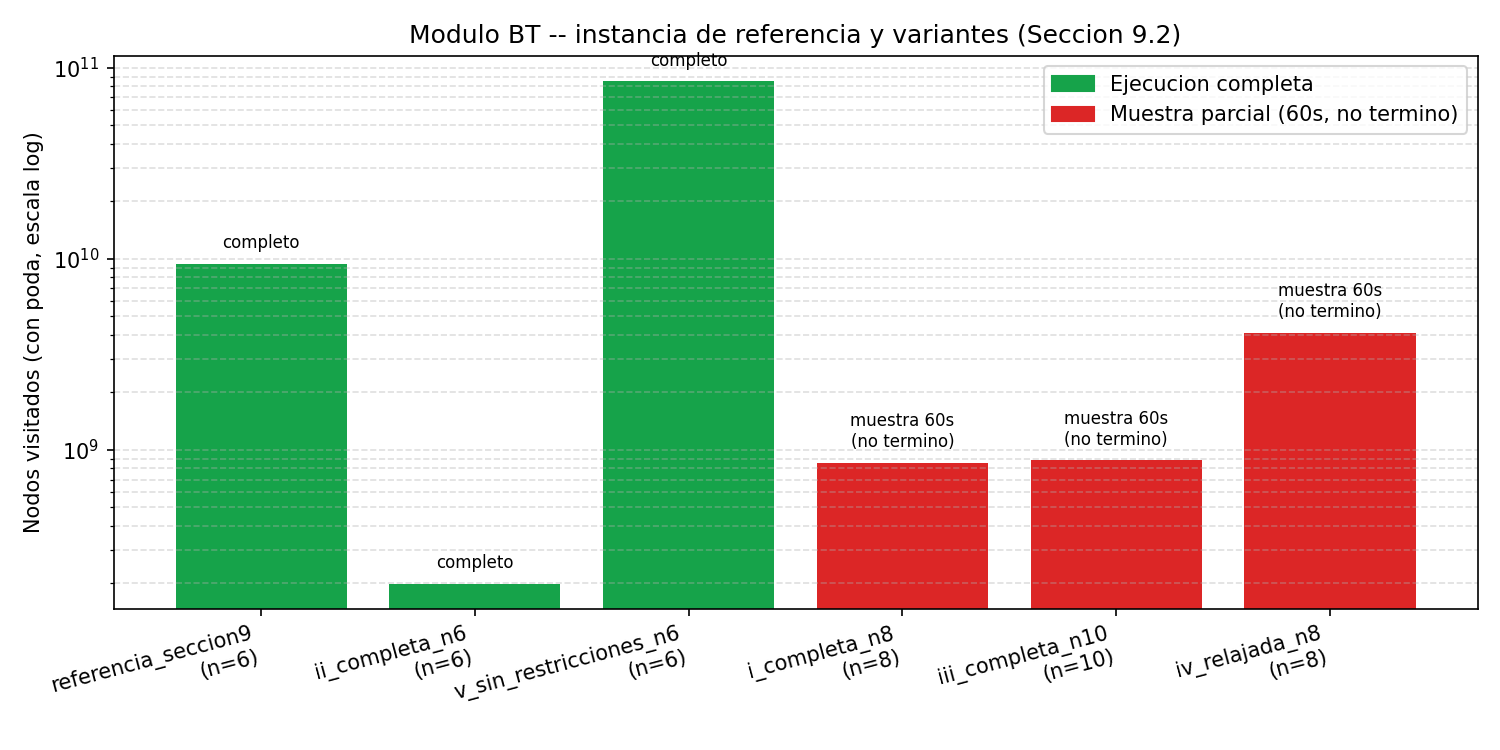

The data file committed next to this chart (first rows):
instancia, alfabeto, tam_alfabeto, n, minLower, minUpper, minDigit, minSymbol, estado, nodos, soluciones, tiempo_seg, nodos_por_seg, nota
referencia_seccion9, ALFABETO_BASE, 67, 6, 2, 1, 1, 1, completado, 9454738424, 8883856800, 467.3, 20232000, Instancia de referencia comun (Seccion 9…
ii_completa_n6, ALFABETO_BASE, 67, 6, 0, 2, 3, 1, completado, 199470612, 180629800, 12.57, 15862279, Variante (ii): misma politica del equipo…
v_sin_restricciones_n6, ALFABETO_BASE, 67, 6, 0, 0, 0, 0, completado, 85197148478, 83906282592, 1248, 68287856, Variante (v): poda nula por diseno (Secc…
i_completa_n8, ALFABETO_BASE, 67, 8, 2, 2, 3, 1, muestra_parcial_60s, 856686592, 775088394, 60.0, 14265421, Variante (i): politica completa del equi…
iii_completa_n10, ALFABETO_BASE, 67, 10, 4, 2, 3, 1, muestra_parcial_60s, 881852416, 797784705, 60.0, 14683518, Variante (iii): misma politica, n=10. NO…
iv_relajada_n8, ALFABETO_BASE, 67, 8, 1, 0, 0, 0, muestra_parcial_60s, 4104126464, 4041942722, 60.0, 68393078, Variante (iv): politica relajada (solo m…
